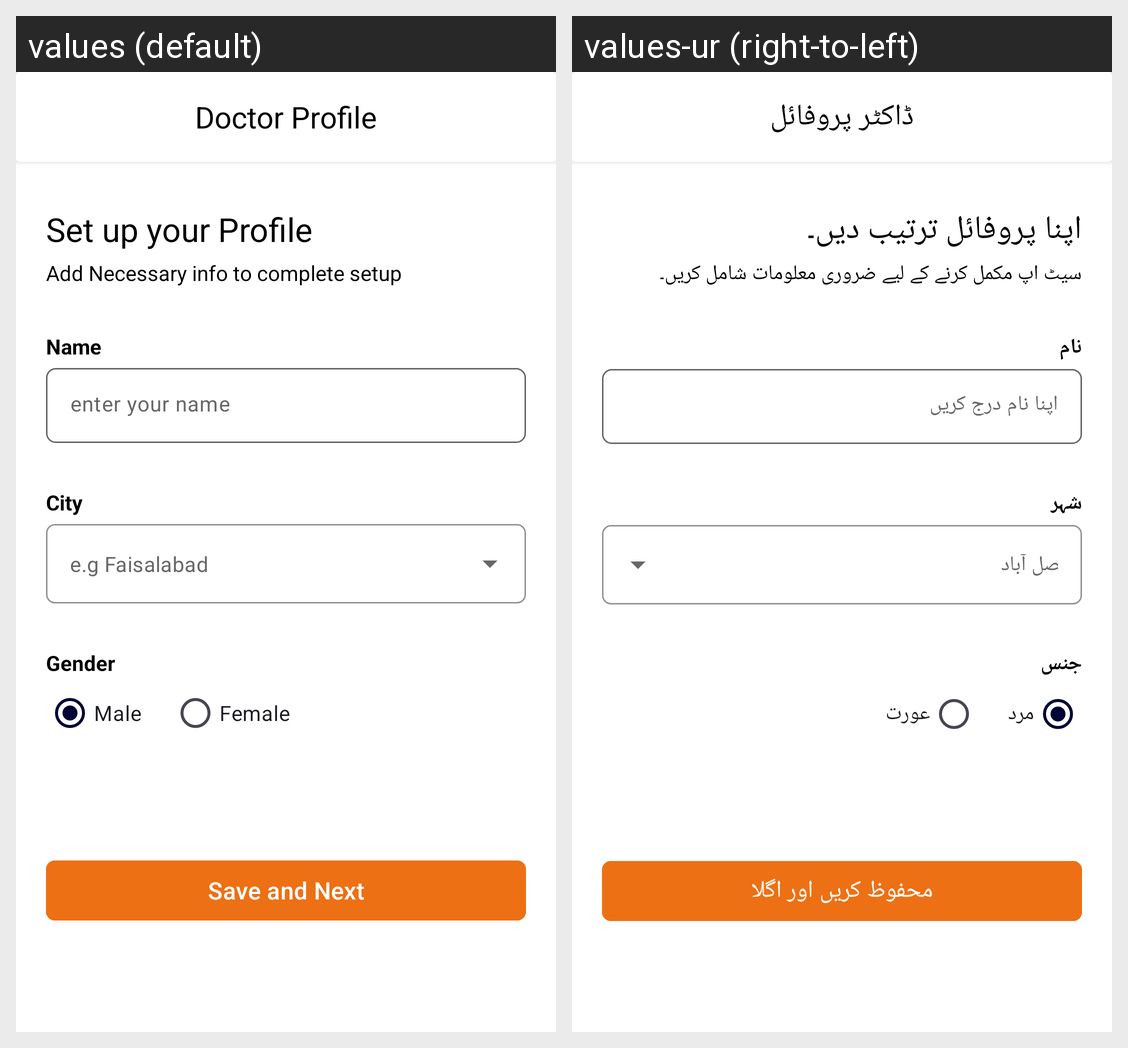

Here is an Android app screen in its default locale and in the app's own translations. Write out the translated-string differences for the strings that appear on this screen.
Android screen res/layout/activity_doctor_profile.xml rendered under 2 locales, left to right: values (default), values-ur (right-to-left). Device: Nexus 5 (rendered at 1080×1920; each locale shown at half size, 540×960, under a caption strip naming it); theme Theme.WellnessVet.
Strings drawn on this screen, with the default value and each locale's value (text and hints the layout hard-codes, and strings that could not be matched under every locale, appear in the picture but are not listed):

doctor_profile
  values: Doctor Profile
  values-ur: ڈاکٹر پروفائل

set_up_your_profile
  values: Set up your Profile
  values-ur: اپنا پروفائل ترتیب دیں۔

add_necessary_info_to_complete_setup
  values: Add Necessary info to complete setup
  values-ur: سیٹ اپ مکمل کرنے کے لیے ضروری معلومات شامل کریں۔

doctor_name
  values: Name
  values-ur: نام

doctor_name_hint
  values: enter your name
  values-ur: اپنا نام درج کریں

doctor_city
  values: City
  values-ur: شہر

e_g_faisalabad
  values: e.g Faisalabad
  values-ur: مثلاً فیصل آباد

gender
  values: Gender
  values-ur: جنس

male
  values: Male
  values-ur: مرد

female
  values: Female
  values-ur: عورت

save_next
  values: Save and Next
  values-ur: محفوظ کریں اور اگلا
